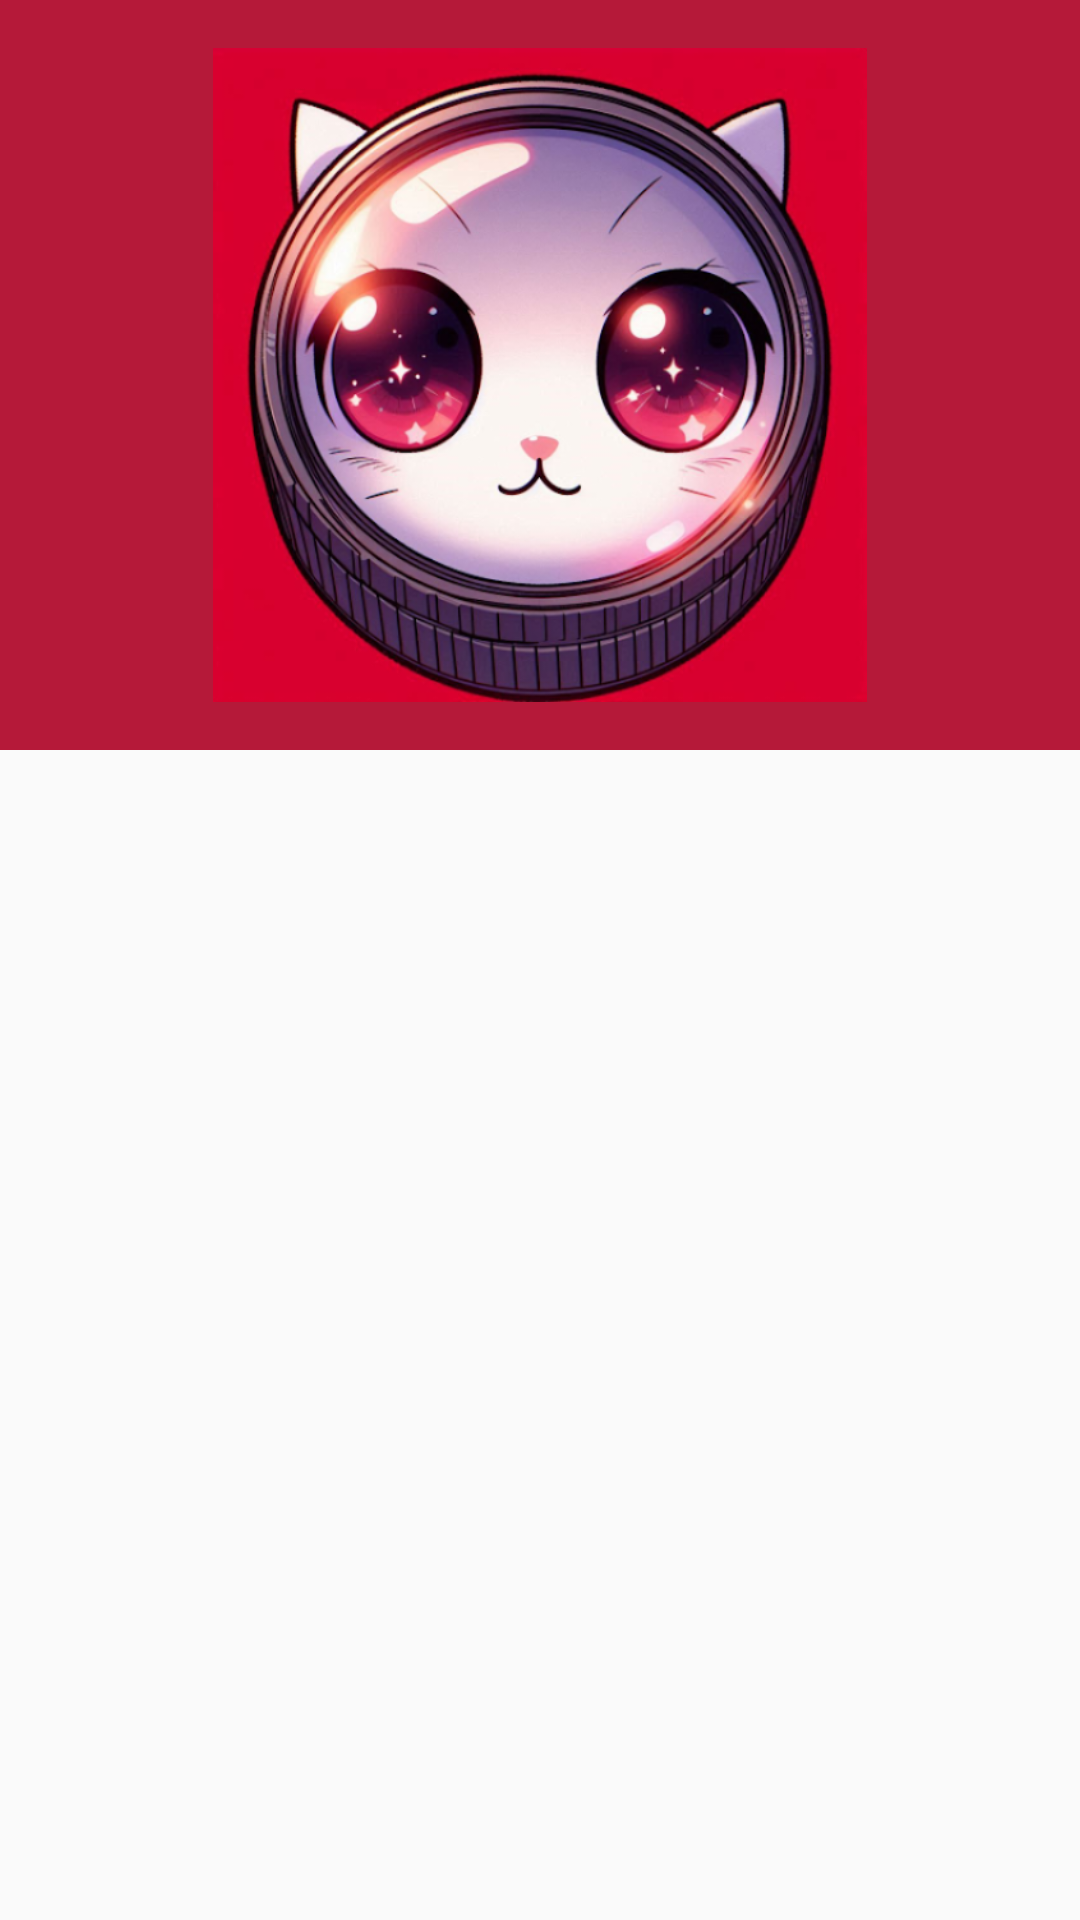

This screen was rendered from an Android layout file. Write that file and the resources it references.
<!-- AndroidManifest.xml: application theme AppTheme -->
<!-- res/layout/a_about.xml -->
<?xml version="1.0" encoding="utf-8"?>
<androidx.coordinatorlayout.widget.CoordinatorLayout xmlns:android="http://schemas.android.com/apk/res/android"
    xmlns:app="http://schemas.android.com/apk/res-auto"
    xmlns:tools="http://schemas.android.com/tools"
    android:layout_width="match_parent"
    android:layout_height="match_parent"
    tools:context=".ui.AAbout">

    <com.google.android.material.appbar.AppBarLayout
        android:layout_width="match_parent"
        android:layout_height="wrap_content"
        android:theme="@style/AppTheme.AppBarOverlay">

        <com.google.android.material.appbar.CollapsingToolbarLayout
            android:id="@+id/collapsingToolbar"
            android:layout_width="match_parent"
            android:layout_height="match_parent"
            app:contentScrim="?attr/colorPrimary"
            app:expandedTitleMarginEnd="64dp"
            app:expandedTitleMarginStart="24dp"
            app:layout_scrollFlags="scroll|exitUntilCollapsed">

            <androidx.appcompat.widget.AppCompatImageView
                android:id="@+id/backdrop"
                android:layout_width="match_parent"
                android:layout_height="250dp"
                android:padding="@dimen/activity_horizontal_margin"
                android:scaleType="centerInside"
                android:src="@drawable/ic_launcher"
                app:layout_collapseMode="parallax"
                tools:ignore="contentDescription" />

            <androidx.appcompat.widget.Toolbar
                android:id="@+id/toolbar"
                android:layout_width="match_parent"
                android:layout_height="?attr/actionBarSize"
                app:layout_collapseMode="pin"
                app:popupTheme="@style/AppTheme.PopupOverlay" />

        </com.google.android.material.appbar.CollapsingToolbarLayout>

    </com.google.android.material.appbar.AppBarLayout>

    <androidx.core.widget.NestedScrollView
        android:layout_width="match_parent"
        android:layout_height="match_parent"
        android:clipToPadding="false"
        app:layout_behavior="@string/appbar_scrolling_view_behavior">

        <androidx.appcompat.widget.LinearLayoutCompat
            android:layout_width="match_parent"
            android:layout_height="wrap_content"
            android:orientation="vertical">

            <androidx.appcompat.widget.AppCompatTextView
                android:id="@+id/tvAbout"
                android:layout_width="match_parent"
                android:layout_height="wrap_content"
                android:gravity="center"
                android:padding="@dimen/padding_about"
                android:textColorHighlight="@color/colorPrimary"
                android:textColorLink="@color/colorAccent"
                android:textStyle="bold"
                tools:text="@string/app_name" />

        </androidx.appcompat.widget.LinearLayoutCompat>

    </androidx.core.widget.NestedScrollView>

</androidx.coordinatorlayout.widget.CoordinatorLayout>
<!-- resources referenced by this layout -->
<resources>
  <color name="colorAccent">#b51939</color>
  <color name="colorPrimary">#b51939</color>
  <dimen name="activity_horizontal_margin">16dp</dimen>
  <dimen name="padding_about">32dp</dimen>
  <!-- drawable ic_launcher: png bitmap (drawable-hdpi, 349227 bytes) -->
  <style name="AppTheme.AppBarOverlay" parent="ThemeOverlay.AppCompat.Dark.ActionBar" />
  <style name="AppTheme.PopupOverlay" parent="ThemeOverlay.AppCompat.Light" />
  <style name="AppTheme" parent="Theme.AppCompat.DayNight.DarkActionBar">
          <item name="colorPrimary">@color/colorPrimary</item>
          <item name="colorPrimaryDark">@color/colorPrimaryDark</item>
          <item name="colorAccent">@color/colorAccent</item>
      </style>
  <color name="colorPrimaryDark">#b51939</color>
</resources>
